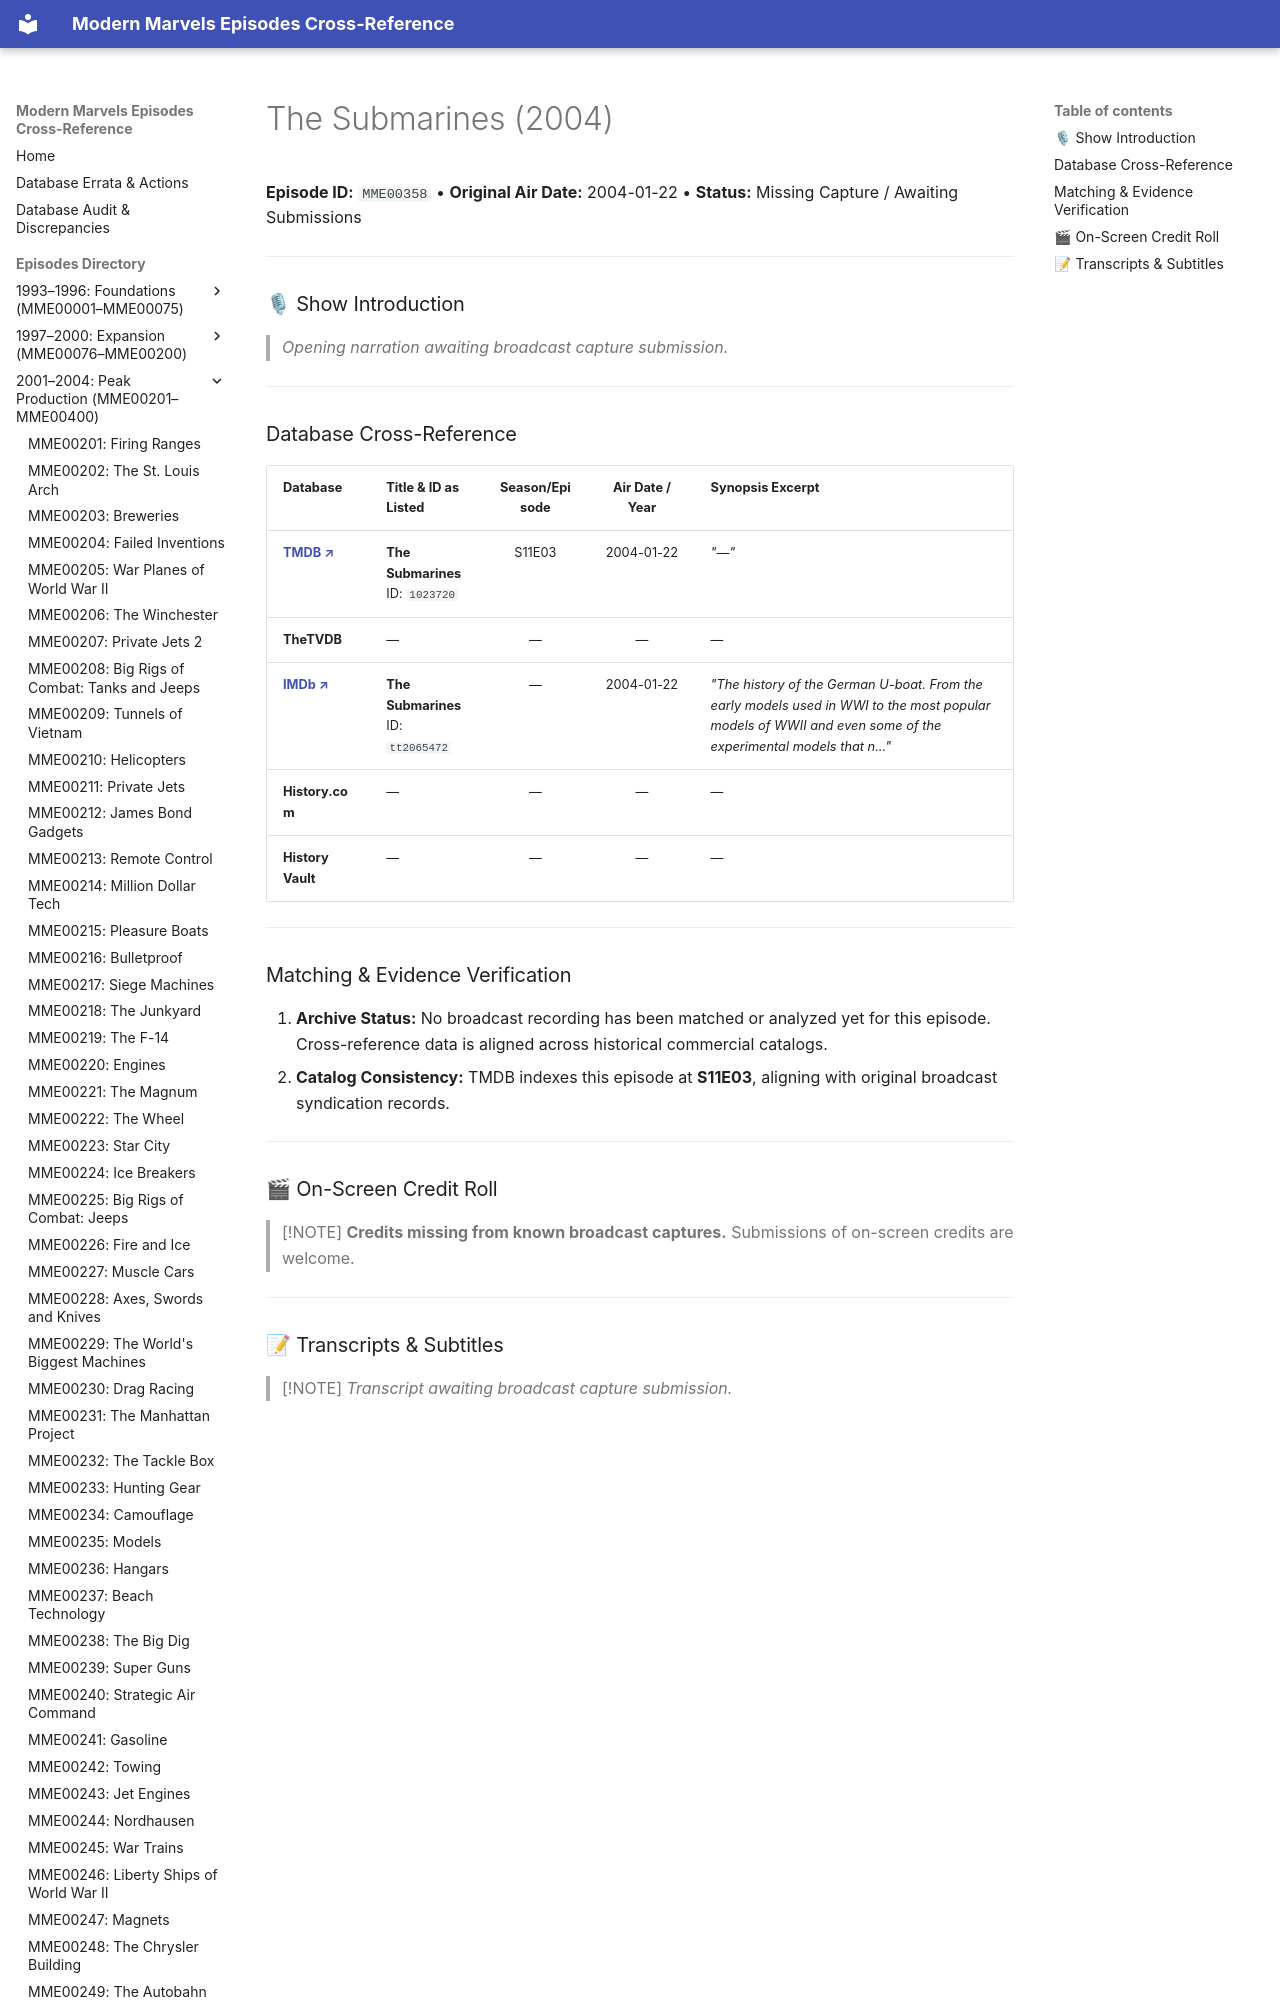

repository: ModernMarvelsFan/ModernMarvels · page: episodes/MME00358/index.html · generator: mkdocs

# The Submarines (2004)

**Episode ID:** `MME00358` • **Original Air Date:** 2004-01-22 • **Status:** Missing Capture / Awaiting Submissions

---

### 🎙 Show Introduction

> *Opening narration awaiting broadcast capture submission.*

---
